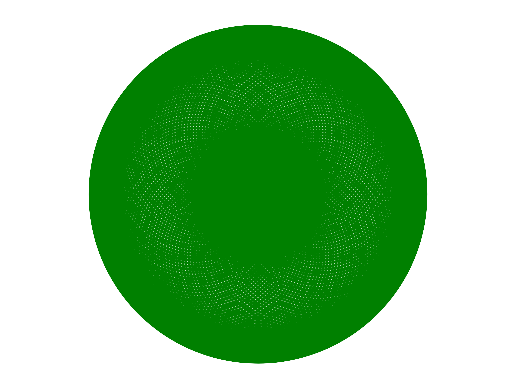

Generate this figure with matplotlib: (Note: this script raises an exception after producing the figure.)
# In the name of God

import time
import random

import numpy as np
import matplotlib.pyplot as plt


time_stamp = int(time.time())

np.random.seed(0)
turn = 60

r1 = random.randint(0, 12)
r2 = random.randint(1, 50)
r3 = random.randint(1, 50)

if r2 >= r3:
    speed = r1 + (r3 / r2)
else:
    speed = r1 + (r2 / r3)


print("turn =", turn)
print("speed =", speed)

theta = np.arange(0, 2 * turn * np.pi, 0.003)
r_main = 30
r_relative = 30

x = np.cos(theta) * r_main + np.cos(speed * theta) * r_relative
y = np.sin(theta) * r_main + np.sin(speed * theta) * r_relative

plt.plot(x, y, "g")
plt.axis("equal")
plt.axis("off")
# plt.axis([-16.1, 16.1, -16.1, 16.1])
plt.savefig(f"world101/output/figure{time_stamp}.png")
